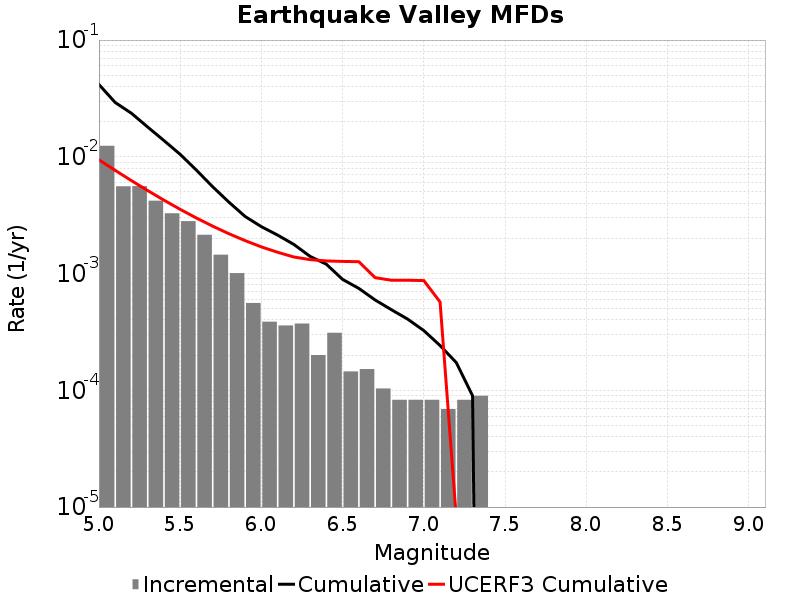

Source data for this figure (header and first rows):
Magnitude, Incremental Rate, Cumulative Rate, UCERF3 Cumulative Rate
5.05, 0.01242, 0.04161, 0.009423
5.15, 0.00559, 0.02919, 0.007656
5.25, 0.00561, 0.0236, 0.006253
5.35, 0.004208, 0.01799, 0.005138
5.45, 0.003282, 0.01378, 0.004253
5.55, 0.002812, 0.0105, 0.00355
5.65, 0.002149, 0.00769, 0.002991
5.75, 0.001451, 0.005541, 0.002547
5.85, 0.001009, 0.00409, 0.002195
5.95, 5.596533E-4, 0.003082, 0.001915
6.05, 3.869208E-4, 0.002522, 0.001692
6.15, 3.592836E-4, 0.002135, 0.001522
6.25, 3.731022E-4, 0.001776, 0.001386
6.35, 2.003697E-4, 0.001403, 0.001316
6.45, 3.109185E-4, 0.001202, 0.001283
6.55, 1.450953E-4, 8.912997E-4, 0.001271
6.65, 1.5200459E-4, 7.462044E-4, 0.001263
6.75, 1.036395E-4, 5.941998E-4, 9.226661E-4
6.85, 8.2911596E-5, 4.905603E-4, 8.767123E-4
6.95, 8.2911596E-5, 4.0764868E-4, 8.767123E-4
7.05, 8.2911596E-5, 3.247371E-4, 8.707961E-4
7.15, 6.9092996E-5, 2.418255E-4, 5.709969E-4
7.25, 8.2911596E-5, 1.727325E-4, 8.06154E-6
7.35, 8.98209E-5, 8.98209E-5, 7.967155E-6
7.45, 0.0, 0.0, 7.821426E-6
7.55, 0.0, 0.0, 7.5634434E-6
7.65, 0.0, 0.0, 7.085071E-6
7.75, 0.0, 0.0, 5.8617985E-7
7.85, 0.0, 0.0, 7.96519E-8
7.95, 0.0, 0.0, 4.985984E-9
8.05, 0.0, 0.0, 0.0
8.15, 0.0, 0.0, 0.0
8.25, 0.0, 0.0, 0.0
8.35, 0.0, 0.0, 0.0
8.45, 0.0, 0.0, 0.0
8.55, 0.0, 0.0, 0.0
8.65, 0.0, 0.0, 0.0
8.75, 0.0, 0.0, 0.0
8.85, 0.0, 0.0, 0.0
8.95, 0.0, 0.0, 0.0
9.05, 0.0, 0.0, 0.0
